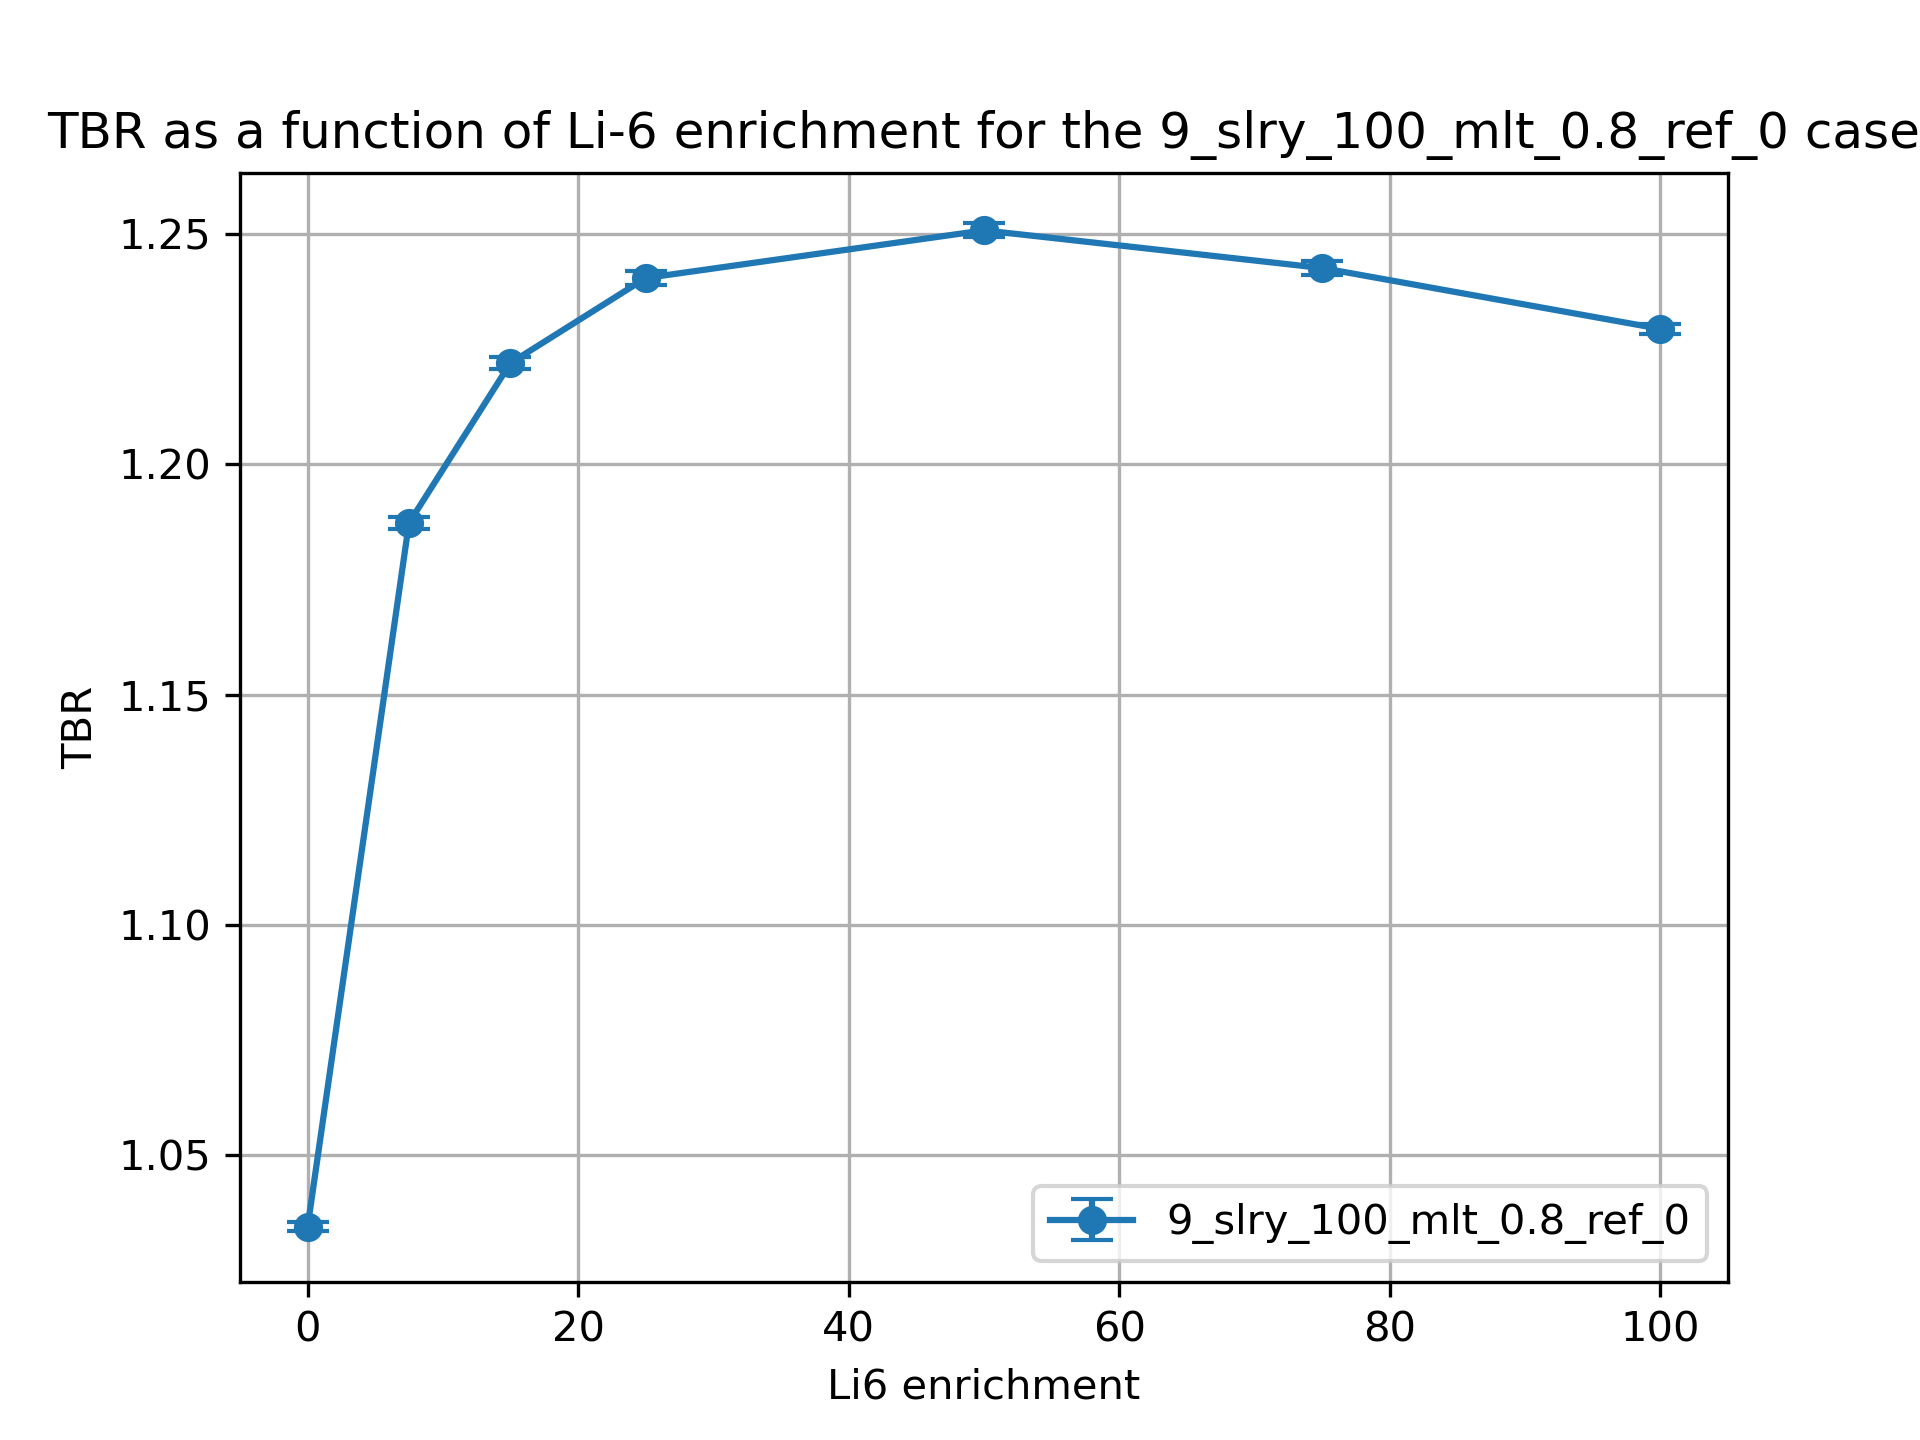

The file beside this chart, header and first rows:
cell, nuclide, score, mean, std. dev., enrichment
10, Li6, (n,Xt), 0.8776, 0.0009657, 0.01
10, Li7, (n,Xt), 0.09158, 0.0001524, 0.01
6, Li6, (n,Xt), 0.04264, 7.935231601784667e-05, 0.01
6, Li7, (n,Xt), 0.02271, 3.638469472568966e-05, 0.01
20, Li6, (n,Xt), 0.9744, 0.0013, 7.5
20, Li7, (n,Xt), 0.08536, 0.0001499, 7.5
17, Li6, (n,Xt), 0.1062, 0.0001717, 7.5
17, Li7, (n,Xt), 0.02126, 3.6814856353346006e-05, 7.5
30, Li6, (n,Xt), 0.987, 0.001217, 15.0
30, Li7, (n,Xt), 0.07905, 0.0001371, 15.0
27, Li6, (n,Xt), 0.1361, 0.0002376, 15.0
27, Li7, (n,Xt), 0.01981, 3.311321868016625e-05, 15.0
37, Li7, (n,Xt), 0.01788, 2.8013280011725582e-05, 25.0
37, Li6, (n,Xt), 0.1624, 0.0003681, 25.0
40, Li7, (n,Xt), 0.07079, 0.0001209, 25.0
40, Li6, (n,Xt), 0.9893, 0.001423, 25.0
50, Li6, (n,Xt), 0.9819, 0.001495, 50.0
50, Li7, (n,Xt), 0.05069, 8.056269746322852e-05, 50.0
47, Li6, (n,Xt), 0.2051, 0.0004014, 50.0
47, Li7, (n,Xt), 0.01303, 1.9530233225906884e-05, 50.0
60, Li6, (n,Xt), 0.9704, 0.00147, 75.0
60, Li7, (n,Xt), 0.03121, 4.949977319123296e-05, 75.0
57, Li6, (n,Xt), 0.2328, 0.0004334, 75.0
57, Li7, (n,Xt), 0.008161, 1.1928622788848038e-05, 75.0
70, Li6, (n,Xt), 0.9609, 0.001093, 99.99
70, Li7, (n,Xt), 0.01227, 1.8579676987413085e-05, 99.99
67, Li6, (n,Xt), 0.2529, 0.0002529, 99.99
67, Li7, (n,Xt), 0.003264, 5.158379377281777e-06, 99.99
